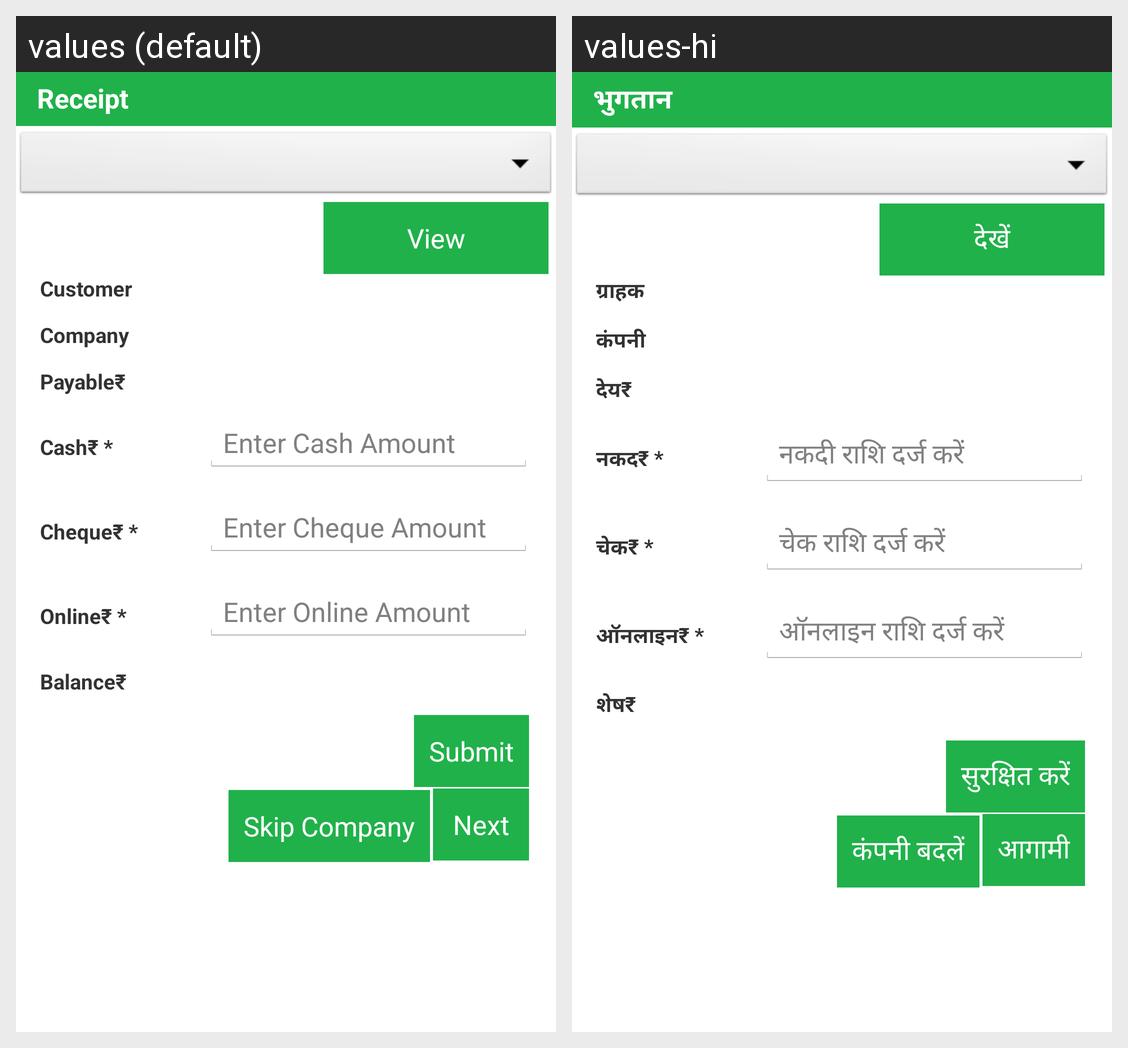

The Android screen above is rendered under two locales of the same app. Produce the string resources it draws, with the default and per-locale values.
Android screen res/layout/activity_payment_only.xml rendered under 2 locales, left to right: values (default), values-hi. Device: Nexus 5 (rendered at 1080×1920; each locale shown at half size, 540×960, under a caption strip naming it); theme AppTheme.
Strings drawn on this screen, with the default value and each locale's value (text and hints the layout hard-codes, and strings that could not be matched under every locale, appear in the picture but are not listed):

payments
  values: Receipt
  values-hi: भुगतान

go
  values: View
  values-hi: देखें

customer_label
  values: Customer
  values-hi: ग्राहक

company_label
  values: Company
  values-hi: कंपनी

payable
  values: Payable₹
  values-hi: देय₹

cashamt
  values: Cash₹ *
  values-hi: नकद₹ *

enter_cashamount
  values: Enter Cash Amount
  values-hi: नकदी राशि दर्ज करें

cheqamt
  values: Cheque₹ *
  values-hi: चेक₹ *

enter_chequeamount
  values: Enter Cheque Amount
  values-hi: चेक राशि दर्ज करें

onlineamt
  values: Online₹ *
  values-hi: ऑनलाइन₹ *

enter_onlineamount
  values: Enter Online Amount
  values-hi: ऑनलाइन राशि दर्ज करें

balance
  values: Balance₹
  values-hi: शेष₹

submit
  values: Submit
  values-hi: सुरक्षित करें

skipcompany
  values: Skip Company
  values-hi: कंपनी बदलें

next
  values: Next
  values-hi: आगामी
